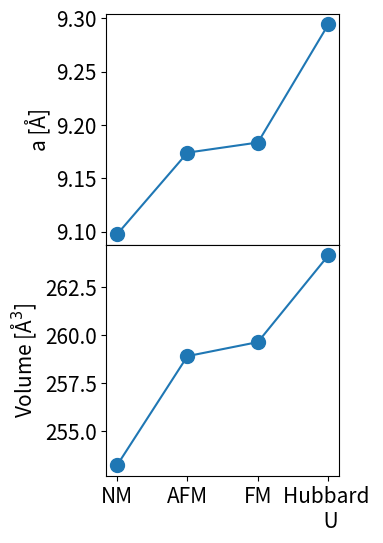

Recreate this plot in Python.
import matplotlib.pyplot as plt
import matplotlib
import numpy as np

# What must be the y-axis data? Volume or total energy?
matplotlib.rcParams.update({'font.size': 15})

volume = [253.23, 258.90, 259.63, 264.13]
lattic = [9.0974, 9.1740, 9.1835, 9.2942]
cases  = ['NM', 'AFM', 'FM', 'Hubbard \n U']
LDA_EN = [-86.30973888, -99.03540026, -104.73240129,
		  -106.23610840, -105.21257555, -102.70455166,
		  -99.37739145, -95.68899576, -91.93282589,
		  -88.30017367, -84.91707526, -81.83141844, -79.02956261]
GGA_EN = [-70.51657338, -84.93925968, -92.02465038,
		  -94.69003330, -94.65673633, -93.00499041, 
		  -90.42404663, -87.38917792, -84.20600242,
		  -81.07624929, -78.13316183, -75.43565894, -72.97862685]
fig, axes = plt.subplots(2,
						 sharex=True,
						 figsize=(3, 6))
plt.subplots_adjust(hspace=0)

'''
plt.plot(np.linspace(4, 10, 13), LDA_EN, '-o', 
			 markersize=10, 
			 color='tab:blue',
			 label='LDA')
plt.plot(np.linspace(4, 10, 13), GGA_EN, '-o', 
			 markersize=10, 
			 color='tab:orange',
			 label='GGA')
'''

axes[0].plot(cases, lattic, '-o',
			 markersize=10)
axes[1].plot(cases, volume, '-o',
			 markersize=10)
axes[0].set_ylabel('a [Å]')
axes[1].set_ylabel(r'Volume [Å$^{3}$]')

plt.savefig('relaxation.eps', format='eps', bbox_inches='tight')
plt.show()